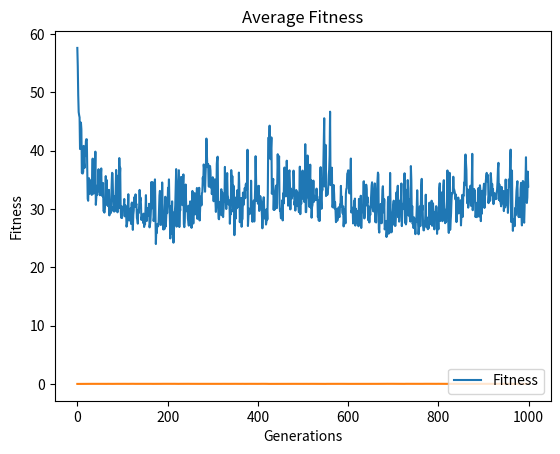

This chart was generated by the following Python code:
import random
import matplotlib.pyplot as plt
#plt.style.use('fivethirtyeight')

class World:
    cell_dict = {}
    n_cities = 20
    cities = [(random.randint(0,5),random.randint(0,5)) for _ in range(n_cities)]

class Cell:
    """
    Organism, that has a DNA.
    Rewritten for the Travelling Salesman Problem
    """
    number = 0
    def __init__(self, dna=None, n_chromosomes = 6, n_genes = 1):
        self.number = Cell.number
        Cell.number += 1

        self.mutation_chance = 0.1
        self.n_mutations = 1 # In this problem, a mutation represents a switch of cities

        if dna is not None:
            self.dna = dna
        else:
            self.dna = self._random_dna(n_chromosomes, n_genes)

        World.cell_dict[self.number] = self

    def _random_dna(self, n_chromosomes=6, n_genes=1):
        """
        Generates a random DNA for Cell.
        Rewritten for the Travelling Salesman problem.
        :param n_chromosomes: Number of chromosomes.
        :param n_genes: Number of genes inside 1 Chromosome.
        :return: random DNA; example: [[2],[1],[3],[0],[4]]
        """
        dna = [[] for _ in range(n_chromosomes)]
        cities = list(range(n_chromosomes))
        random.shuffle(cities)
        for _ in range(n_genes):
            for n in range(len(dna)):
                dna[n].append(cities[n])
        return dna

    def mate(self, partner):
        """
        Produces a new Cell individual with partner.
        :param partner: type Cell, partner with which to produce child.
        :return: DNA of the produced child. (type list)
        """
        dna1 = self.dna
        dna2 = partner.dna

        # --- Crossover
        child_dna = []
        geneA = int(random.random() * len(dna1))
        geneB = int(random.random() * len(dna1))

        startGene = min(geneA, geneB)
        endGene = max(geneA, geneB)

        childP1 = []
        for i in range(startGene, endGene):
            childP1.append(dna1[i])

        childP2 = [item for item in dna2 if item not in childP1]

        child_dna = childP1 + childP2
        #print(dna1)
        #print(dna2)
        #print(child_dna)

        # --- Mutation
        if random.random() < self.mutation_chance:
            mutation_idx = []
            for _ in range(self.n_mutations):
                mutation_idx.append((random.randint(0,len(child_dna)-1),random.randint(0,len(child_dna)-1)))
            mutated_dna = []
            for y, chrom in enumerate(child_dna):
                mutated_dna.append([])
                for x, gene in enumerate(chrom):
                    mutated_dna[y].append(gene)
            for midx1 in mutation_idx:
                mutated_dna[midx1[0]],mutated_dna[midx1[1]] = mutated_dna[midx1[1]],mutated_dna[midx1[0]]
            child_dna = mutated_dna
        child_cell = Cell(dna=child_dna)
        return child_cell

    def _get_fitness(self):
        """
        Calculates the fitness of this cell.
        Rewritten for the Travelling Salesman problem.
        :return: Fitness
        """
        total_distance = self._get_distance()
        return 1 / total_distance

    def _get_distance(self):
        """
        Calculates the fitness of this cell.
        Rewritten for the Travelling Salesman problem.
        :return: Fitness
        """
        # ((((x2 - x1 )**2) + ((y2-y1)**2) )**0.5)
        citylist = []
        for gene in self.dna:
            citylist.append(World.cities[gene[0]])
        total_distance = 0
        for num, (x1,y1) in enumerate(citylist):
            try:
                x2 = citylist[num+1][0]
                y2 = citylist[num+1][1]
            except:
                x2 = citylist[0][0]
                y2 = citylist[0][1]
            distance = (((x2 - x1 )**2) + ((y2-y1)**2))**0.5
            total_distance += distance
        return total_distance

    def _mean_normalize(self, data):
        """
        Applies mean normalization to a single dimension list of values.
        :param data: type list, filled with values
        :return: returns list with all values normalized (0-1)
        """
        newdata = []
        for d in data:
            norm = 1 / (max(data) - min(data)) * (d - max(data)) + 1 #(max'-min') / (max - min) * (value - max) + max'
            newdata.append(norm)
        return newdata

    def get_similarity(self, other_cell):
        """
        Function to calculate similarity of DNAs.
        :param other_cell: type Cell, to compare DNAs with.
        :return: Similarity of the two cells in percent.
        """
        dna1 = self.dna
        dna2 = other_cell.dna
        max_similarity = len([j for sub in dna1 for j in sub])
        n_similar = 0
        for num, chromosome1 in enumerate([j for sub in dna1 for j in sub]):
            chromosome2 = [j for sub in dna2 for j in sub][num]
            if chromosome1 == chromosome2:
                n_similar += 1
        if n_similar == 0:
            return 0
        similarity = n_similar / max_similarity
        return similarity

    def __repr__(self):
        return str(self.dna)

class Population:
    """
    Main class for controlling the genetic algorithm.
    """
    def __init__(self, n_population=50, n_generations=100):
        self.n_population = n_population
        self.n_generations = n_generations

        self.population = []
        self.fitness_plot = []
        self.distance_plot = []

    def selection(self):
        """
        Uses a selection process to select the next n_selected parents for further breeding.
        :return: The selected Cells. type list.
        """
        selection = []

        fitness_list = [c._get_fitness() for c in self.population]

        best = self.population[fitness_list.index(max(fitness_list))]
        selection.append(best)
        fitness_list.remove(max(fitness_list))
        best = self.population[fitness_list.index(max(fitness_list))]
        selection.append(best)

        return selection

    def next_generation(self):
        """
        Breeds next generation.
        :return: This generation's population, The fitness plot up to this point
        """
        selection = self.selection()

        self.population = []
        for pop_idx in range(self.n_population):
            self.population.append(selection[0].mate(selection[1]))

        # --- Statistics ---
        fitness_list = [c._get_fitness() for c in self.population]
        distance_list = [c._get_distance() for c in self.population]
        self.fitness_plot.append(sum(fitness_list) / len(fitness_list))
        self.distance_plot.append(sum(distance_list) / len(distance_list))

        return self.population, self.fitness_plot, self.distance_plot

    def plot_stats(self):
        """
        Plots the fitness and distance over all generations using matplotlib.
        """
        # --- Plotting the distance ---
        plt.plot(self.distance_plot)
        plt.title('Average Distance')
        plt.ylabel('Distance')
        plt.xlabel('Generations')
        plt.legend(['Distance'], loc='lower right')
        plt.show()

        # --- Plotting the fitness ---
        plt.plot(self.fitness_plot)
        plt.title('Average Fitness')
        plt.ylabel('Fitness')
        plt.xlabel('Generations')
        plt.legend(['Fitness'], loc='lower right')
        plt.show()

    def run(self):
        """
        Automatically runs the algorithm.
        :return: New population, Fitness data
        """
        for _ in range(self.n_generations):
            self.next_generation()
        return self.population, self.fitness_plot, self.distance_plot

if __name__ == "__main__":
    # --- Adam and Eve
    adam = Cell(n_chromosomes=len(World.cities), n_genes=1)
    eve = Cell(n_chromosomes=len(World.cities), n_genes=1)

    pop = Population(n_population=50, n_generations=1000)
    pop.population.append(adam)
    pop.population.append(eve)
    pop.run()

    pop.plot_stats()
